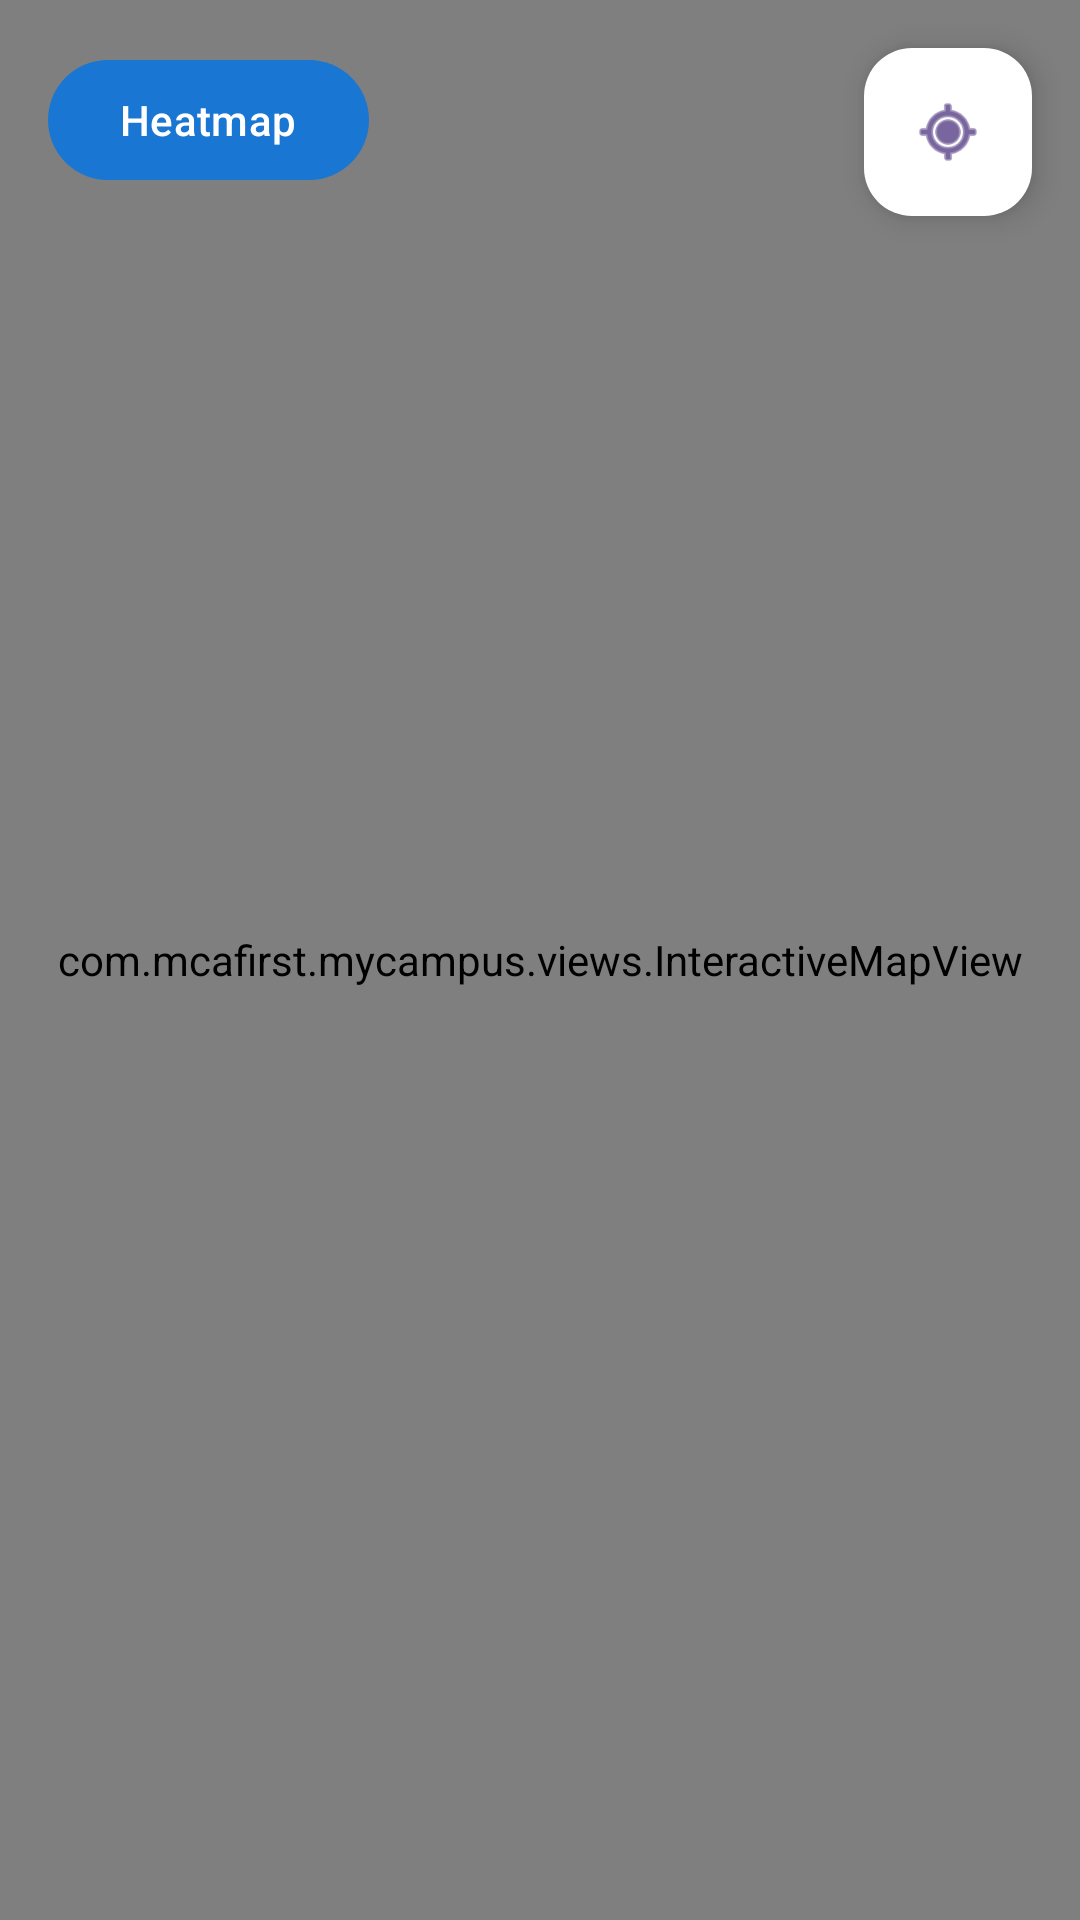

Here is an Android app screen rendered from its layout file. Give the layout XML and the strings, colors and styles it references.
<!-- AndroidManifest.xml: application theme Theme.MyCampus -->
<!-- res/layout/fragment_map.xml -->
<?xml version="1.0" encoding="utf-8"?>
<androidx.constraintlayout.widget.ConstraintLayout xmlns:android="http://schemas.android.com/apk/res/android"
    xmlns:app="http://schemas.android.com/apk/res-auto"
    android:layout_width="match_parent"
    android:layout_height="match_parent">

    <com.mcafirst.mycampus.views.InteractiveMapView
        android:id="@+id/map_view"
        android:layout_width="match_parent"
        android:layout_height="match_parent" />

    <com.google.android.material.button.MaterialButton
        android:id="@+id/btn_heatmap"
        android:layout_width="wrap_content"
        android:layout_height="wrap_content"
        android:layout_margin="16dp"
        android:text="Heatmap"
        app:layout_constraintStart_toStartOf="parent"
        app:layout_constraintTop_toTopOf="parent" />

    <com.google.android.material.floatingactionbutton.FloatingActionButton
        android:id="@+id/btn_my_location"
        android:layout_width="wrap_content"
        android:layout_height="wrap_content"
        android:layout_margin="16dp"
        android:src="@android:drawable/ic_menu_mylocation"
        app:backgroundTint="#FFFFFF"
        app:layout_constraintEnd_toEndOf="parent"
        app:layout_constraintTop_toTopOf="parent"
        android:layout_marginTop="16dp" />

    
    <com.google.android.material.card.MaterialCardView
        android:id="@+id/card_building_details"
        android:layout_width="match_parent"
        android:layout_height="wrap_content"
        android:layout_margin="16dp"
        android:visibility="gone"
        app:cardCornerRadius="24dp"
        app:cardElevation="8dp"
        app:layout_constraintBottom_toBottomOf="parent"
        app:strokeWidth="1.5dp"
        app:strokeColor="#4DFFFFFF"
        android:backgroundTint="#E6FFFFFF">

        <LinearLayout
            android:layout_width="match_parent"
            android:layout_height="wrap_content"
            android:orientation="vertical"
            android:padding="20dp">

            <RelativeLayout
                android:layout_width="match_parent"
                android:layout_height="wrap_content">
                <TextView
                    android:id="@+id/overlay_node_name"
                    android:layout_width="wrap_content"
                    android:layout_height="wrap_content"
                    android:text="Building Name"
                    android:textColor="#000000"
                    android:textSize="22sp"
                    android:textStyle="bold" />
                
                <ImageButton
                    android:id="@+id/btn_close_overlay"
                    android:layout_width="32dp"
                    android:layout_height="32dp"
                    android:layout_alignParentEnd="true"
                    android:background="?attr/selectableItemBackgroundBorderless"
                    android:src="@android:drawable/ic_menu_close_clear_cancel"
                    app:tint="#555555" />
            </RelativeLayout>

            <TextView
                android:id="@+id/overlay_node_type"
                android:layout_width="wrap_content"
                android:layout_height="wrap_content"
                android:text="Type"
                android:textColor="#555555"
                android:textSize="14sp" />

            <View
                android:layout_width="match_parent"
                android:layout_height="1dp"
                android:layout_marginVertical="12dp"
                android:background="#DDDDDD" />

            <TextView
                android:layout_width="wrap_content"
                android:layout_height="wrap_content"
                android:text="Select Floor"
                android:textColor="#333333"
                android:textSize="12sp"
                android:textStyle="bold"
                android:textAllCaps="true" />

            
            <HorizontalScrollView
                android:layout_width="match_parent"
                android:layout_height="wrap_content"
                android:layout_marginTop="8dp"
                android:scrollbars="none">
                <LinearLayout
                    android:id="@+id/layout_floor_icons"
                    android:layout_width="wrap_content"
                    android:layout_height="wrap_content"
                    android:orientation="horizontal" />
            </HorizontalScrollView>

            <TextView
                android:id="@+id/tv_floor_rooms"
                android:layout_width="match_parent"
                android:layout_height="wrap_content"
                android:layout_marginTop="12dp"
                android:minHeight="40dp"
                android:text="Select a floor to see rooms"
                android:textColor="#444444"
                android:textSize="14sp" />

            <LinearLayout
                android:layout_width="match_parent"
                android:layout_height="wrap_content"
                android:layout_marginTop="16dp"
                android:orientation="horizontal">

                <com.google.android.material.button.MaterialButton
                    android:id="@+id/overlay_btn_start"
                    android:layout_width="0dp"
                    android:layout_height="wrap_content"
                    android:layout_weight="1"
                    android:layout_marginEnd="8dp"
                    android:text="Set as Start"
                    app:backgroundTint="#1976D2"
                    app:cornerRadius="12dp" />

                <com.google.android.material.button.MaterialButton
                    android:id="@+id/overlay_btn_dest"
                    android:layout_width="0dp"
                    android:layout_height="wrap_content"
                    android:layout_weight="1"
                    android:text="Set as Dest"
                    app:backgroundTint="#388E3C"
                    app:cornerRadius="12dp" />
            </LinearLayout>

        </LinearLayout>
    </com.google.android.material.card.MaterialCardView>

</androidx.constraintlayout.widget.ConstraintLayout>
<!-- resources referenced by this layout -->
<resources>
  <style name="Theme.MyCampus" parent="Base.Theme.MyCampus" />
  <style name="Base.Theme.MyCampus" parent="Theme.Material3.DayNight.NoActionBar">
          
          <item name="colorPrimary">@color/primary_color</item>
          <item name="colorPrimaryVariant">@color/primary_dark</item>
          <item name="android:statusBarColor">@color/primary_dark</item>
          <item name="android:windowLightStatusBar" tools:targetApi="m">false</item>
      </style>
  <color name="primary_color">#1976D2</color>
  <color name="primary_dark">#121212</color>
</resources>
